Run: headless pygame with SDL's dummy video driver; simulated clock (each Clock.tick advances the game by its frame time, no real sleeping); random seed 0; keys injected as events and as key.get_pressed() state; mouse plan: one left click at the window centre at the start of phase 2, then a move to the lower-right quarter at the start of phase 3.
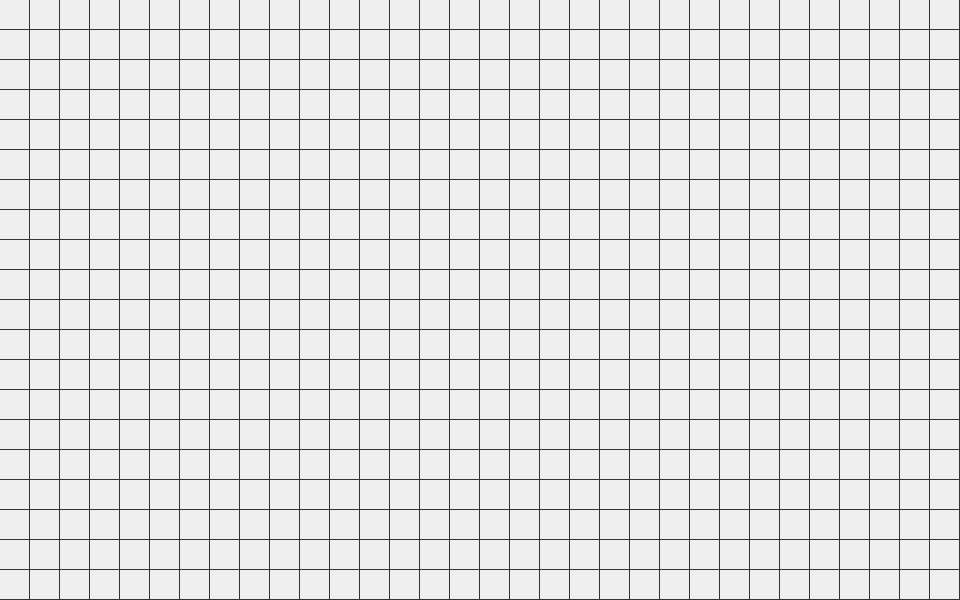
Frame 1 of 4 · flips 1–60 · no input
Frame 2 of 4 · flips 61–180 · clicked the window centre · tapped SPACE, RETURN · held RIGHT (→), D · screen unchanged from frame 1, image omitted
Frame 3 of 4 · flips 181–300 · moved the mouse to the lower-right quarter · held DOWN (↓), S · screen unchanged from frame 2, image omitted
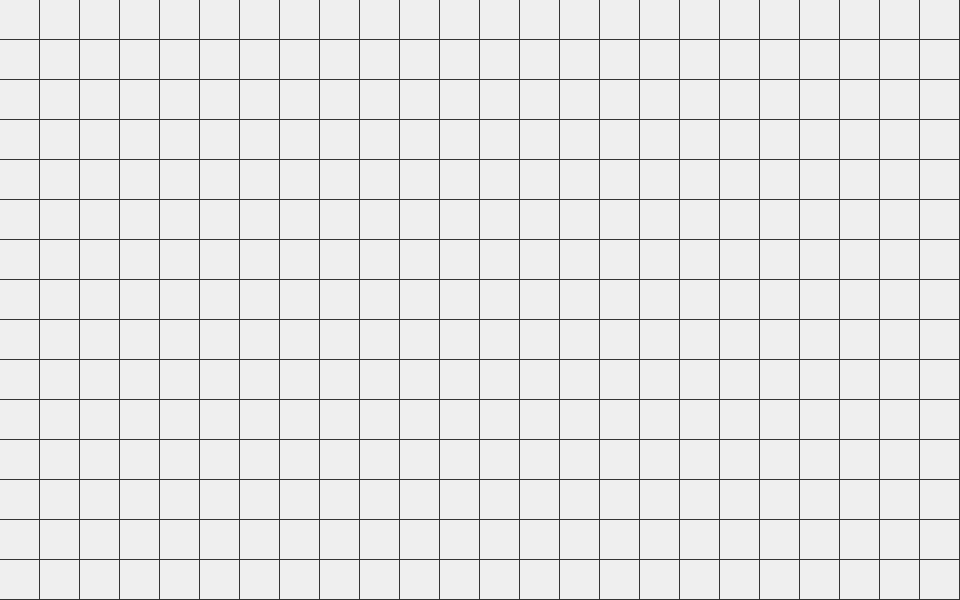
Frame 4 of 4 · flips 301–420 · held LEFT (←), A, UP (↑), W

The pygame program that drew these frames:

import math
from functools import total_ordering
from typing import Self

import pygame


# helpers
def calc_cell_size():
    global cell_size
    cell_size = (scr_width - (cols - 1) * border) / cols


def repopulate_cells():
    global rows
    cells.clear()
    row = 0
    while True:
        cells.append([])
        y = row * (cell_size + border)
        if (endy := y + cell_size) > scr_height:
            break
        for col in range(cols):
            x = col * (cell_size + border)
            cells[row].append((x, y, x + cell_size, endy))
        row += 1
    rows = row


def update():
    calc_cell_size()
    repopulate_cells()


def get_hovered_cell() -> tuple[int, int] | None:
    if not pygame.mouse.get_focused():
        return None
    mx, my = pygame.mouse.get_pos()
    for r, row in enumerate(cells):
        for c, (x, y, endx, endy) in enumerate(row):
            if pygame.mouse.get_focused() and x <= mx <= endx and y <= my <= endy:
                return r, c


def validate_selections():
    return (
        start_cell
        and end_cell
        and start_cell[0] < rows
        and start_cell[1] < cols
        and end_cell[0] < rows
        and end_cell[1] < cols
    )


def increase_cols():
    global cols
    if cols < 64:
        cols += 8
        update()


def decrease_cols():
    global cols
    if cols > 8:
        cols -= 8
        update()


@total_ordering
class XNode:
    def __init__(
        self,
        g: int,
        h: int,
        pos: tuple[int, int],
        closed: bool = False,
        from_: Self | None = None,
        path: bool = False,
    ):
        self._g = g
        self._h = h
        self._pos = pos
        self._closed = closed
        self._from = from_
        self._path = path

    @property
    def f(self):
        return self._g + self._h

    @property
    def g(self):
        return self._g

    @g.setter
    def g(self, value: int):
        self._g = value

    @property
    def h(self):
        return self._h

    @h.setter
    def h(self, value: int):
        self._h = value

    @property
    def cost(self):
        return (self._h + self._g, self._h, self._g)

    @property
    def pos(self):
        return self._pos

    @property
    def closed(self):
        return self._closed

    @closed.setter
    def closed(self, value: bool):
        self._closed = value

    @property
    def from_(self):
        return self._from

    @from_.setter
    def from_(self, value: Self | None):
        self._from = value

    @property
    def path(self):
        return self._path

    @path.setter
    def path(self, value: bool):
        self._path = value

    def __repr__(self):
        return f"XNode(f={self.f}, h={self._h}, g={self._g}, pos={self._pos}, closed={self._closed}, path={self._path})"

    def __eq__(self, other):
        return (
            self.cost == other.cost and self._pos == other._pos
            if self.__class__ is other.__class__
            else NotImplemented
        )

    def __ne__(self, other):
        eq = self.__eq__(other)
        return NotImplemented if eq is NotImplemented else not eq

    def __hash__(self):
        return hash((self.f, self.g, self.h, self.pos))

    def __lt__(self, other):
        return (
            self.cost < other.cost
            if self.__class__ is other.__class__
            else NotImplemented
        )

    # def __le__(self, other):
    #     return self._cost <= other._cost if self.__class__ is other.__class__ else NotImplemented

    # def __gt__(self, other):
    #     return self._cost > other._cost if self.__class__ is other.__class__ else NotImplemented

    # def __ge__(self, other):
    #     return self._cost >= other._cost if self.__class__ is other.__class__ else NotImplemented


def distance(pos1: tuple[int, int], pos2: tuple[int, int]) -> int:
    r1, c1 = pos1
    r2, c2 = pos2
    return round(math.sqrt((r2 - r1) ** 2 + (c2 - c1) ** 2) * h_multiplier)


def explore_step():
    global exploring
    if not exploring or start_cell is None or end_cell is None:
        return
    if len(xnodes) > 0:
        xns = list(xn for xn in xnodes if not xn.closed)
        if len(xns) == 0:
            return
        cell = min(xns)
    else:
        cell = XNode(0, distance(start_cell, end_cell), start_cell)
        xnodes.append(cell)
    cell.closed = True
    r, c = cell.pos
    for npos in (
        (r - 1, c - 1),
        (r - 1, c),
        (r - 1, c + 1),
        (r, c - 1),
        (r + 1, c),
        (r + 1, c - 1),
        (r, c + 1),
        (r + 1, c + 1),
    ):
        if npos == end_cell:
            exploring = False
            cell.path = True
            c = cell
            while (c := c.from_) is not None:
                c.path = True
            return
        if npos in obstacles or npos == start_cell:
            continue
        nr, nc = npos
        if not (0 <= nr < rows and 0 <= nc < cols):
            continue
        newg = cell.g + distance(cell.pos, npos)
        newh = distance(npos, end_cell)
        xn = next((xn for xn in xnodes if xn.pos == npos), None)
        if xn is None:
            xn = XNode(newg, newh, npos, from_=cell)
            xnodes.append(xn)
            continue
        if xn.closed:
            continue
        if newg < xn.g:
            xn.g = newg
            xn.from_ = cell


# constants
scr_width = 960
scr_height = 600
scr_size = (scr_width, scr_height)

cols = 32
border = 1

cell_color = "#efefef"
cell_color_hover = "#d6d6d6"

start_cell_color = "lightgreen"
end_cell_color = "#ff8f8f"

obstacle_color = "#888888"

xnode_color = "#e3e3e3"
xnode_color_path = "#ffff8f"
xnode_color_closed = "#b4b4b4"
h_multiplier = 1000

border_color = "#333333"

caption = "A* Pathfinding Visualization"

# initialize pygame window
pygame.init()
scr = pygame.display.set_mode(scr_size)
pygame.display.set_caption(caption)

# initialize variables
rows = 0
cell_size = 0
cells = []
update()

start_cell = None
end_cell = None
obstacles = []

ldragging = False
lmoved = False
rdragging = False
rmoved = False
mdown = False
mmoved = False
shift = False

exploring = False
xnodes = []

while True:
    # handle events
    for event in pygame.event.get():
        match event.type:
            case pygame.QUIT:
                pygame.quit()
                exit()
            case pygame.KEYDOWN:
                match event.key:
                    case pygame.K_LSHIFT | pygame.K_RSHIFT:
                        shift = True
                    case _:
                        pass
            case pygame.KEYUP:
                match event.key:
                    case pygame.K_LSHIFT | pygame.K_RSHIFT:
                        shift = False
                    case pygame.K_UP:
                        increase_cols()
                    case pygame.K_DOWN:
                        decrease_cols()
                    case pygame.K_SPACE:
                        if (
                            not any(
                                (
                                    ldragging,
                                    lmoved,
                                    rdragging,
                                    rmoved,
                                    exploring,
                                    xnodes,
                                )
                            )
                            and validate_selections()
                        ):
                            exploring = True
                        if exploring:
                            explore_step()
                    case pygame.K_x:
                        if shift:
                            obstacles.clear()
                            ldragging = False
                            lmoved = False
                            rdragging = False
                            rmoved = False
                        exploring = False
                        xnodes.clear()
                    case _:
                        pass
            case pygame.MOUSEWHEEL:
                if not exploring:
                    if event.y > 0:
                        decrease_cols()
                    elif event.y < 0:
                        increase_cols()
            case pygame.MOUSEBUTTONDOWN:
                if not exploring:
                    match event.button:
                        case pygame.BUTTON_LEFT:
                            ldragging = True
                            lmoved = False
                        case pygame.BUTTON_RIGHT:
                            rdragging = True
                            rmoved = False
                        case pygame.BUTTON_MIDDLE:
                            mdown = True
                            mmoved = False
            case pygame.MOUSEMOTION:
                if not exploring:
                    if ldragging:
                        lmoved = True
                        if (
                            (hovered := get_hovered_cell())
                            and start_cell != hovered
                            and end_cell != hovered
                            and hovered not in obstacles
                            and not xnodes
                        ):
                            obstacles.append(hovered)
                    elif rdragging:
                        rmoved = True
                        if (
                            (hovered := get_hovered_cell())
                            and hovered in obstacles
                            and not xnodes
                        ):
                            obstacles.remove(hovered)
                    elif mdown:
                        mmoved = True
            case pygame.MOUSEBUTTONUP:
                if not exploring:
                    if ldragging:
                        if event.button == pygame.BUTTON_LEFT:
                            hovered = get_hovered_cell()
                            if (
                                lmoved
                                and hovered
                                and hovered not in obstacles
                                and not xnodes
                            ):
                                obstacles.append(hovered)
                            elif not lmoved and not xnodes:
                                if hovered in obstacles:
                                    obstacles.remove(hovered)
                                elif start_cell != hovered != end_cell:
                                    obstacles.append(hovered)
                            ldragging = False
                            lmoved = False
                    else:
                        match event.button:
                            case pygame.BUTTON_RIGHT:  # start cell
                                if not rmoved and not xnodes:
                                    sel = get_hovered_cell()
                                    if start_cell == sel:
                                        start_cell = None
                                    elif end_cell != sel and sel not in obstacles:
                                        start_cell = sel
                                rmoved = False
                                rdragging = False
                            case pygame.BUTTON_MIDDLE:  # end cell
                                if not mmoved:
                                    if not xnodes:
                                        sel = get_hovered_cell()
                                        if end_cell == sel:
                                            end_cell = None
                                        elif start_cell != sel and sel not in obstacles:
                                            end_cell = sel
                                mdown = False
                                mmoved = False
            case _:
                pass

    # draw borders
    scr.fill(border_color)

    # draw cells
    hovered = get_hovered_cell()
    for r, row in enumerate(cells):
        for c, (x, y, endx, endy) in enumerate(row):
            pos = (r, c)
            rect = pygame.Rect(x, y, cell_size, cell_size)
            pygame.draw.rect(
                scr,
                (  # color logic 💀
                    start_cell_color
                    if start_cell == pos
                    else (
                        end_cell_color
                        if end_cell == pos
                        else (
                            obstacle_color
                            if pos in obstacles
                            else (
                                (
                                    xnode_color_path
                                    if xn.path
                                    else (
                                        xnode_color_closed if xn.closed else xnode_color
                                    )
                                )
                                if (
                                    xn := next(
                                        (xn for xn in xnodes if xn.pos == pos), None
                                    )
                                )
                                is not None
                                else cell_color_hover if pos == hovered else cell_color
                            )
                        )
                    )
                ),
                rect,
            )

    # update screen
    pygame.display.flip()
